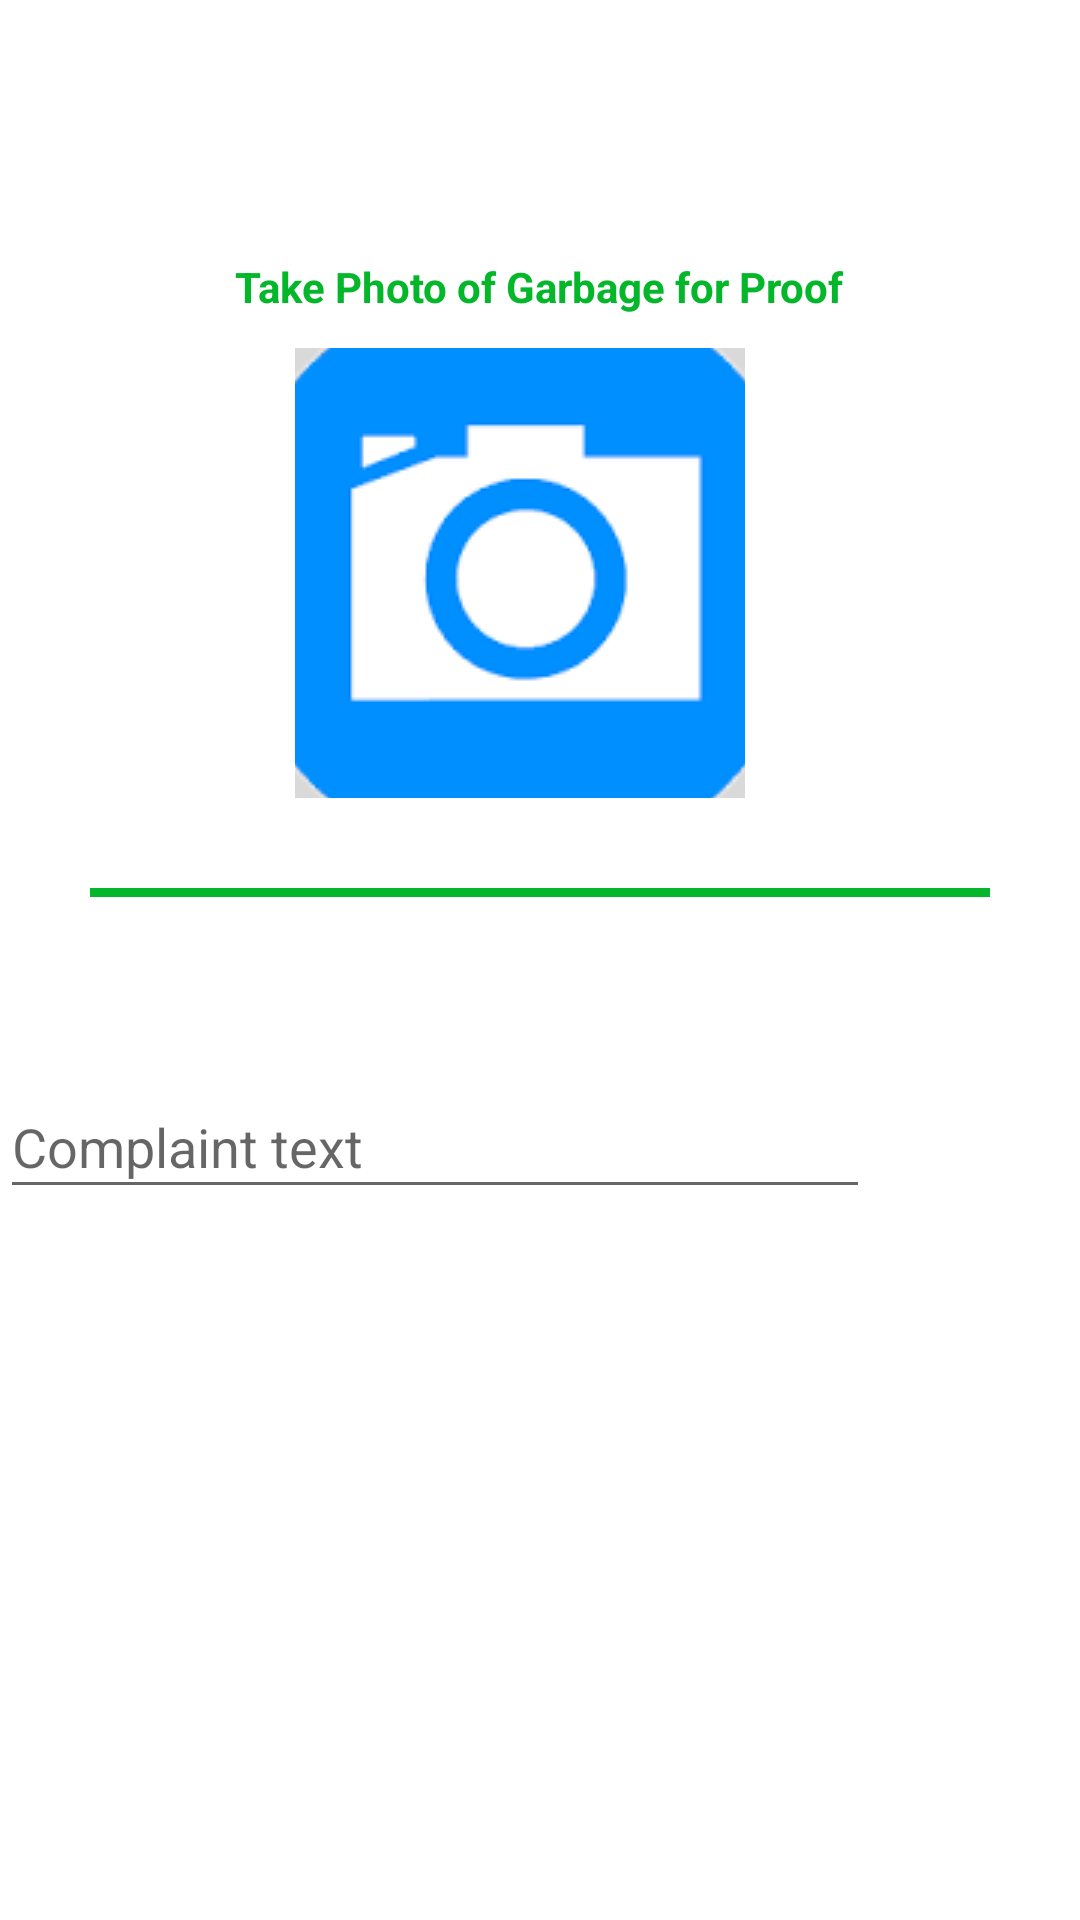

Here is an Android app screen rendered from its layout file. Give the layout XML and the strings, colors and styles it references.
<!-- AndroidManifest.xml: application theme AppTheme -->
<!-- res/layout/raise_complaint_activity.xml -->
<?xml version="1.0" encoding="utf-8"?>
<ScrollView xmlns:android="http://schemas.android.com/apk/res/android"
    xmlns:card_view="http://schemas.android.com/apk/res-auto"
    xmlns:tools="http://schemas.android.com/tools"
    android:layout_width="match_parent"
    android:layout_height="match_parent"
    android:background="@color/colorWhite">

    <LinearLayout xmlns:android="http://schemas.android.com/apk/res/android"
        android:layout_width="match_parent"
        android:layout_height="match_parent"
        android:background="@color/colorWhite"
        android:orientation="vertical">

        <include
            android:id="@+id/toolbar"
            layout="@layout/toolbar"></include>

        <RelativeLayout
            android:id="@+id/take_pic_layout"
            android:layout_width="wrap_content"
            android:layout_height="wrap_content"
            android:layout_gravity="center"
            android:layout_marginTop="30dp">

            <TextView
                android:layout_width="wrap_content"
                android:layout_height="wrap_content"
                android:text="Take Photo of Garbage for Proof"
                android:textColor="@color/colorGreen"
                android:textStyle="bold" />

            <ImageButton
                android:id="@+id/take_pic"
                android:layout_width="150dp"
                android:layout_height="150dp"
                android:layout_marginLeft="20dp"
                android:layout_marginTop="30dp"
                android:src="@drawable/take_pic" />
        </RelativeLayout>

        <View

            android:layout_width="300dp"
            android:layout_height="3dp"
            android:layout_gravity="center"
            android:layout_marginTop="30dp"
            android:background="@color/colorGreen" />

        <RelativeLayout
            android:id="@+id/cpmplaint_text_layout"
            android:layout_width="match_parent"
            android:layout_height="wrap_content"
            android:layout_marginTop="50dp">

            <android.support.design.widget.TextInputLayout
                android:layout_width="match_parent"
                android:layout_height="wrap_content">

                <AutoCompleteTextView
                    android:id="@+id/txt_comp_message"
                    android:layout_width="290dp"
                    android:layout_height="43dp"
                    android:hint="Complaint text"
                    android:inputType="textMultiLine"
                    android:textColorHint="@color/colorGreen" />
            </android.support.design.widget.TextInputLayout>

            <ImageButton
                android:id="@+id/btn_post"
                android:layout_width="50dp"
                android:layout_height="50dp"
                android:layout_alignParentRight="true"
                android:layout_marginRight="30dp"
                android:background="@drawable/post_button"></ImageButton>
        </RelativeLayout>
    </LinearLayout>
</ScrollView>
<!-- res/layout/toolbar.xml (included above) -->
<?xml version="1.0" encoding="utf-8"?>
<RelativeLayout xmlns:android="http://schemas.android.com/apk/res/android"
    style="@style/layout_background"
    android:layout_width="match_parent"
    android:layout_height="?android:attr/actionBarSize">

    <ImageView
        android:id="@+id/back_img"
        android:layout_width="wrap_content"
        android:layout_height="wrap_content"
        android:layout_alignParentLeft="true"
        android:layout_centerVertical="true"
        android:layout_marginLeft="10dp"
        android:src="@drawable/ic_arrow_left" />

</RelativeLayout>
<!-- resources referenced by this layout -->
<resources>
  <color name="colorGreen">#04b72a</color>
  <color name="colorWhite">#fff</color>
  <!-- drawable post_button (drawable) -->
  <?xml version="1.0" encoding="utf-8"?>
  <selector xmlns:android="http://schemas.android.com/apk/res/android">
      <item
          android:state_enabled="false"
          android:drawable="@drawable/send_mesaage" />
      <item
          android:state_pressed="true"
          android:state_enabled="true"
          android:drawable="@drawable/unpressed" />
      <item
          android:state_focused="true"
          android:state_enabled="true"
          android:drawable="@drawable/send_mesaage" />
      <item
          android:state_enabled="true"
          android:drawable="@drawable/send_mesaage" />
  </selector>
  <!-- drawable take_pic: png bitmap (drawable, 5326 bytes) -->
  <style name="layout_background">
          <item name="android:background">@color/colorWhite</item>
          <item name="android:descendantFocusability">beforeDescendants</item>
          <item name="android:focusableInTouchMode">true</item>
      </style>
  <style name="AppTheme" parent="Theme.AppCompat.Light.DarkActionBar">
          
          <item name="colorPrimary">@color/colorPrimary</item>
          <item name="colorPrimaryDark">@color/colorPrimaryDark</item>
          <item name="colorAccent">@color/colorAccent</item>
      </style>
  <color name="colorPrimary">#3F51B5</color>
  <color name="colorPrimaryDark">#303F9F</color>
  <color name="colorAccent">#FF4081</color>
</resources>
